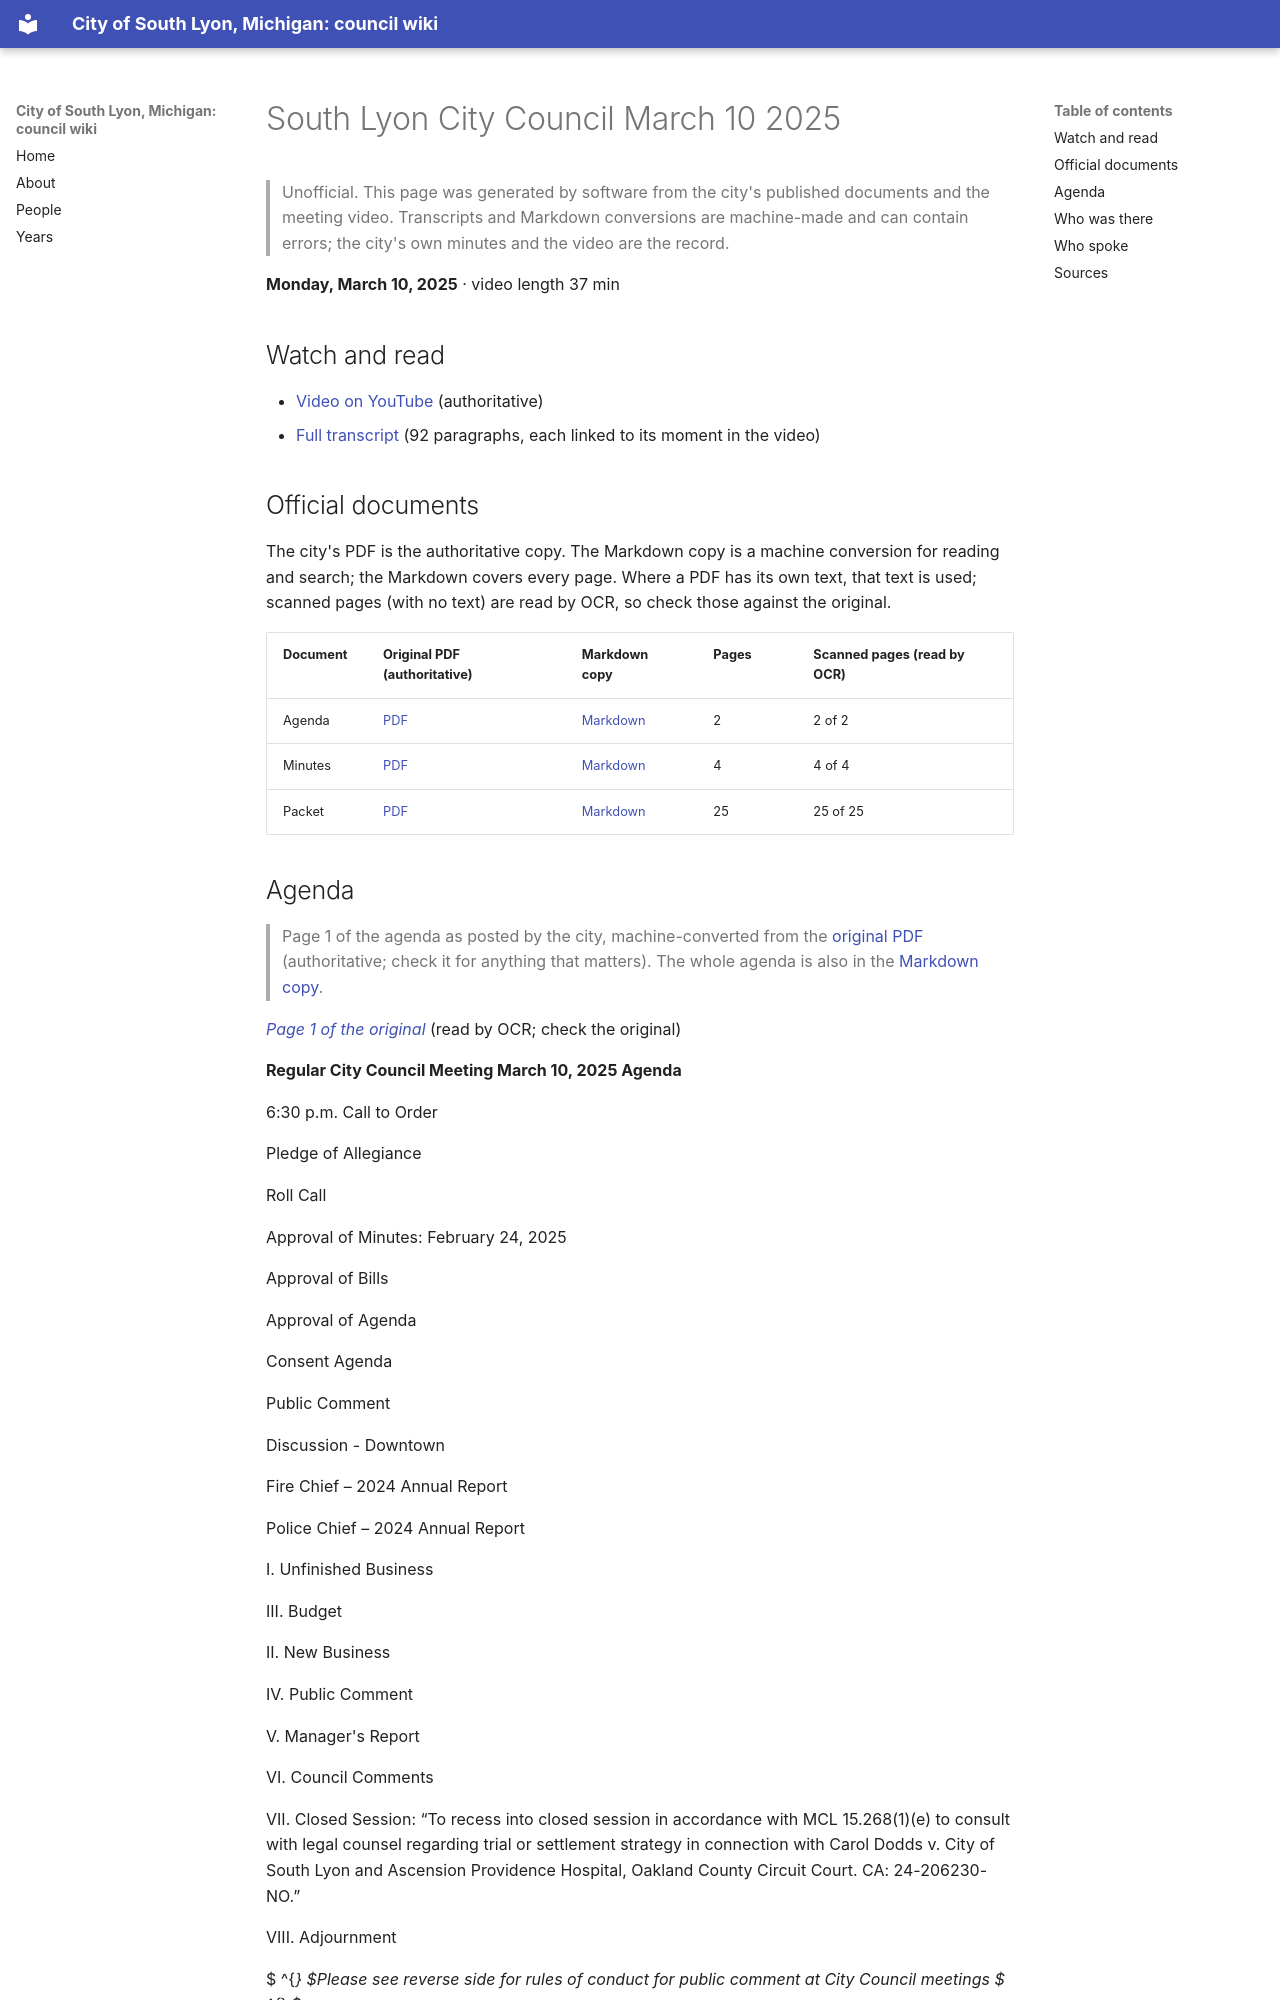

repository: RyanMathewson/city-of-south-lyon-mi-council-wiki · page: meetings/2025/2025-03-10/index.html · generator: mkdocs

---
title: "South Lyon City Council March 10 2025"
meeting_date: "2025-03-10"
video_url: "https://www.youtube.com/watch?v=4-HmCMU-oko"
source_listing: "https://www.southlyonmi.org/government/city_council/city_council_minutes_and_agendas.php"
---


# South Lyon City Council March 10 2025

> Unofficial. This page was generated by software from the city's published documents and the meeting video. Transcripts and Markdown conversions are machine-made and can contain errors; the city's own minutes and the video are the record.

**Monday, March 10, 2025** · video length 37 min

## Watch and read

- [Video on YouTube](https://www.youtube.com/watch?v=4-HmCMU-oko) (authoritative)
- [Full transcript](../../transcripts/2025/2025-03-10.md) (92 paragraphs, each linked to its moment in the video)

## Official documents

The city's PDF is the authoritative copy. The Markdown copy is a machine conversion for reading and search; the Markdown covers every page. Where a PDF has its own text, that text is used; scanned pages (with no text) are read by OCR, so check those against the original.

| Document | Original PDF (authoritative) | Markdown copy | Pages | Scanned pages (read by OCR) |
|---|---|---|---|---|
| Agenda | [PDF](https://www.southlyonmi.org/3-10-25%20City%20Council%20Agenda.pdf?t=202503061534130) | [Markdown](../../documents/2025/2025-03-10/agenda.md) | 2 | 2 of 2 |
| Minutes | [PDF](https://www.southlyonmi.org/3-10-25%20CM%20Approved.pdf?t=202503251108040) | [Markdown](../../documents/2025/2025-03-10/minutes.md) | 4 | 4 of 4 |
| Packet | [PDF](https://www.southlyonmi.org/3-10-25%20Council%20Packet%20-%20online%20only.pdf?t=202503061534420) | [Markdown](../../documents/2025/2025-03-10/packet.md) | 25 | 25 of 25 |
